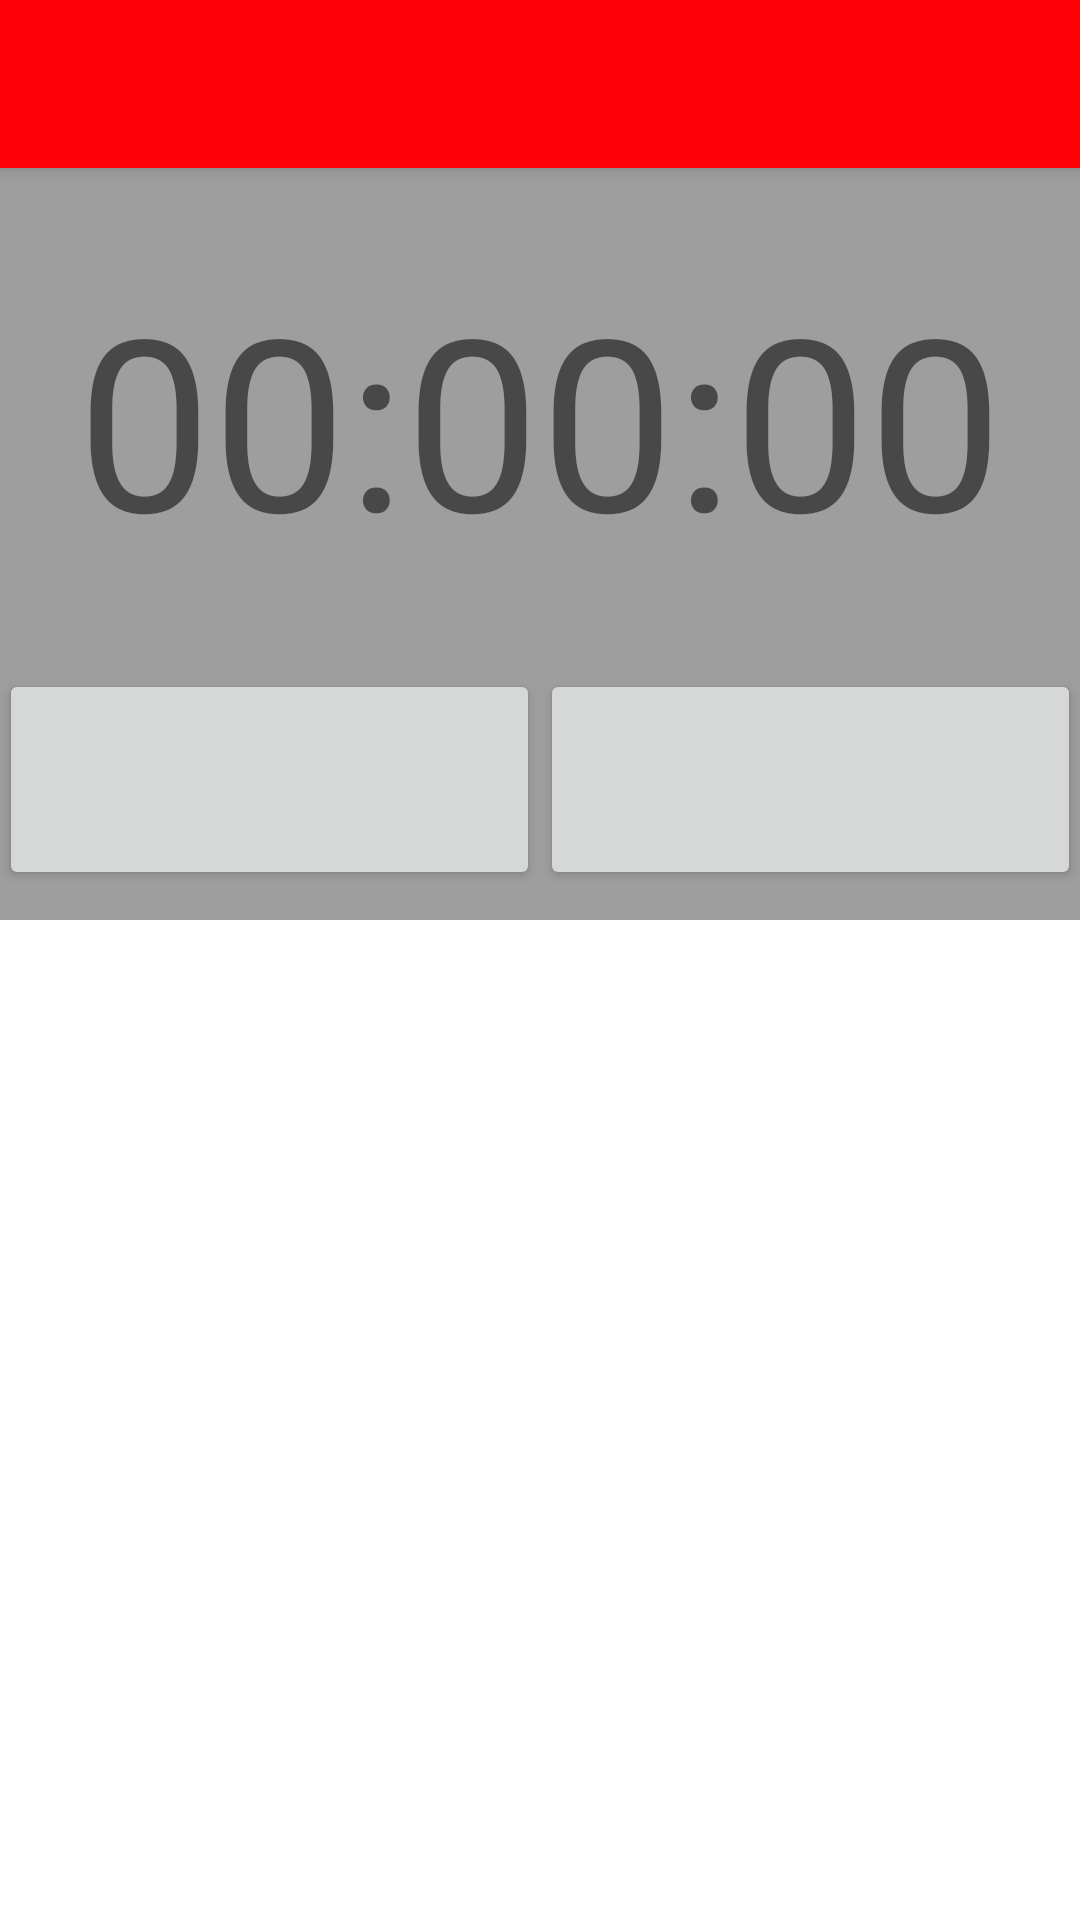

Reconstruct the res/layout file that produces this screen, plus the resources it refers to.
<!-- AndroidManifest.xml: application theme AppTheme -->
<!-- res/layout/activity_count_down_timer.xml -->
<?xml version="1.0" encoding="utf-8"?>
<android.support.design.widget.CoordinatorLayout
    xmlns:android="http://schemas.android.com/apk/res/android"
    xmlns:app="http://schemas.android.com/apk/res-auto"
    xmlns:tools="http://schemas.android.com/tools"
    android:layout_width="match_parent"
    android:layout_height="match_parent"
    android:fitsSystemWindows="true"
    tools:context="ru.startandroid.mybook.timers.CountDownTimerFragment">

    <android.support.design.widget.AppBarLayout
        android:layout_height="wrap_content"
        android:layout_width="match_parent"
        android:theme="@style/AppTheme.AppBarOverlay">
    <android.support.v7.widget.Toolbar
        android:id="@+id/toolbar"
        android:background="@color/accent"
        android:layout_width="match_parent"
        android:layout_height="?attr/actionBarSize"
        app:popupTheme="@style/AppTheme.PopupOverlay"/>
    </android.support.design.widget.AppBarLayout>

    <include layout="@layout/content_count_down_timer"/>

</android.support.design.widget.CoordinatorLayout>
<!-- res/layout/content_count_down_timer.xml (included above) -->
<?xml version="1.0" encoding="utf-8"?>
<LinearLayout
    xmlns:android="http://schemas.android.com/apk/res/android"
    xmlns:tools="http://schemas.android.com/tools"
    xmlns:app="http://schemas.android.com/apk/res-auto"
    android:layout_width="match_parent"
    android:layout_height="match_parent"
    android:paddingLeft="@dimen/activity_horizontal_margin"
    android:paddingRight="@dimen/activity_horizontal_margin"
    android:paddingTop="@dimen/activity_vertical_margin"
    android:paddingBottom="@dimen/activity_vertical_margin"
    app:layout_behavior="@string/appbar_scrolling_view_behavior"
    tools:showIn="@layout/activity_count_down_timer"
    android:background="@color/primary"
    tools:context="ru.startandroid.mybook.timers.CountDownTimerFragment"
    android:orientation="vertical">
    <TextView
        android:layout_weight="0.5"
        android:gravity="center_horizontal|center_vertical"
        android:layout_width="match_parent"
        android:layout_height="match_parent"
        android:id="@+id/time_view"
        android:text="00:00:00"
        android:textSize="80dp"/>
    <LinearLayout
        android:layout_width="match_parent"
        android:layout_height="match_parent"
        android:orientation="horizontal"
        android:layout_weight="0.6">

        <Button
            android:layout_width="match_parent"
            android:layout_weight="1"
            android:layout_height="wrap_content"
            android:padding="20dp"
            android:textSize="25sp"
            android:id="@+id/butt_first_us_timer"
            />
        <Button
            android:id="@+id/butt_second_us_timer"
            android:layout_weight="1"
            android:layout_width="match_parent"
            android:layout_height="wrap_content"
            android:textSize="25sp"
            android:padding="20dp"
            />
    </LinearLayout>
    <ListView
        android:layout_weight="0.3"
        android:layout_width="match_parent"
        android:layout_height="match_parent"
        android:id="@+id/listTimer"
        android:background="@color/color_white"/>
</LinearLayout>
<!-- resources referenced by this layout -->
<resources>
  <color name="accent">#ff0207</color>
  <color name="color_white">#ffffff</color>
  <color name="primary">#9E9E9E</color>
  <style name="AppTheme.AppBarOverlay" parent="ThemeOverlay.AppCompat.Dark.ActionBar" />
  <style name="AppTheme.PopupOverlay" parent="ThemeOverlay.AppCompat.Light" />
  <style name="AppTheme" parent="Theme.AppCompat.Light.NoActionBar" />
</resources>
